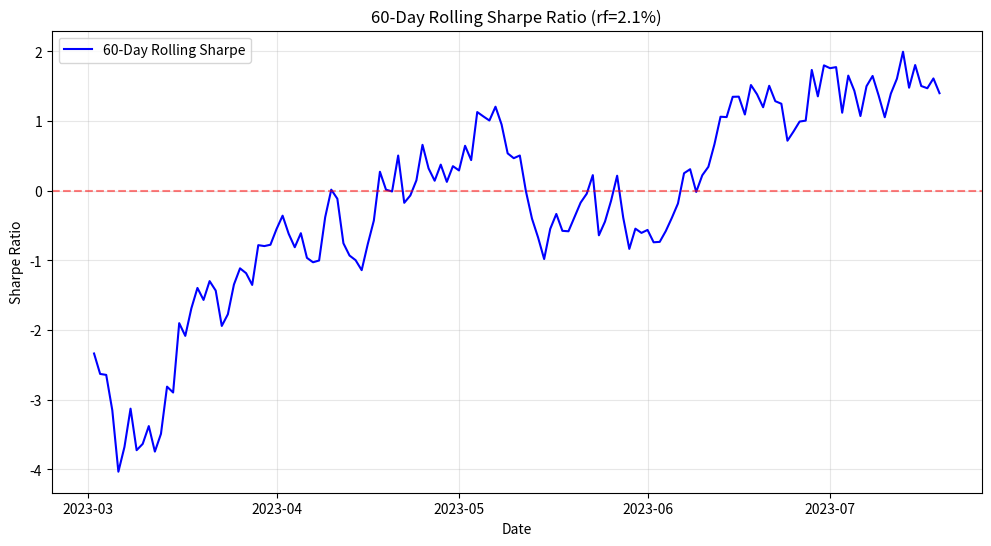

Reproduce this figure in Python.
import pandas as pd
import numpy as np
import matplotlib.pyplot as plt

# ------------------ 1. 模拟数据准备 (如果有真实数据，直接替换df即可) ------------------
np.random.seed(42)
dates = pd.date_range(start='2023-01-01', periods=200, freq='D')
# 模拟一份基金净值数据
nav = [1.0]
for r in np.random.normal(0.0005, 0.02, 199):
    nav.append(nav[-1] * (1 + r))
df = pd.DataFrame({'fund': nav}, index=dates)

# ------------------ 2. 参数设置 ------------------
rf_annual = 0.021           # 年化无风险利率 2.1%
window = 60                 # 可调窗口大小，默认60天
rf_daily = rf_annual / 252  # 日无风险利率

# ------------------ 3. 计算滚动夏普 ------------------
# 计算日收益率
df['daily_return'] = df['fund'].pct_change()

# 计算滚动均值与滚动标准差
rolling_mean = df['daily_return'].rolling(window=window).mean()
rolling_std = df['daily_return'].rolling(window=window).std()

# 计算年化滚动夏普比率
rolling_sharpe = ((rolling_mean - rf_daily) / rolling_std) * np.sqrt(252)

# 获取最后一个窗口的值
rolling_sharpe_last = rolling_sharpe.dropna().iloc[-1]

# ------------------ 4. 绘图与保存 ------------------
plt.figure(figsize=(12, 6))
plt.plot(rolling_sharpe.dropna(), label=f'{window}-Day Rolling Sharpe', color='blue')
plt.axhline(0, color='red', linestyle='--', alpha=0.5)
plt.title(f'{window}-Day Rolling Sharpe Ratio (rf={rf_annual*100}%)')
plt.xlabel('Date')
plt.ylabel('Sharpe Ratio')
plt.legend()
plt.grid(alpha=0.3)

# 保存图片
figure_path = 'rolling_sharpe.png'
plt.savefig(figure_path, dpi=150, bbox_inches='tight')
plt.close()

# ------------------ 5. 按照输出契约构造结果字典 ------------------
result = {
    'rolling_sharpe_last': rolling_sharpe_last,
    'figure_path': figure_path
}

# 打印结果查看
print(result)
